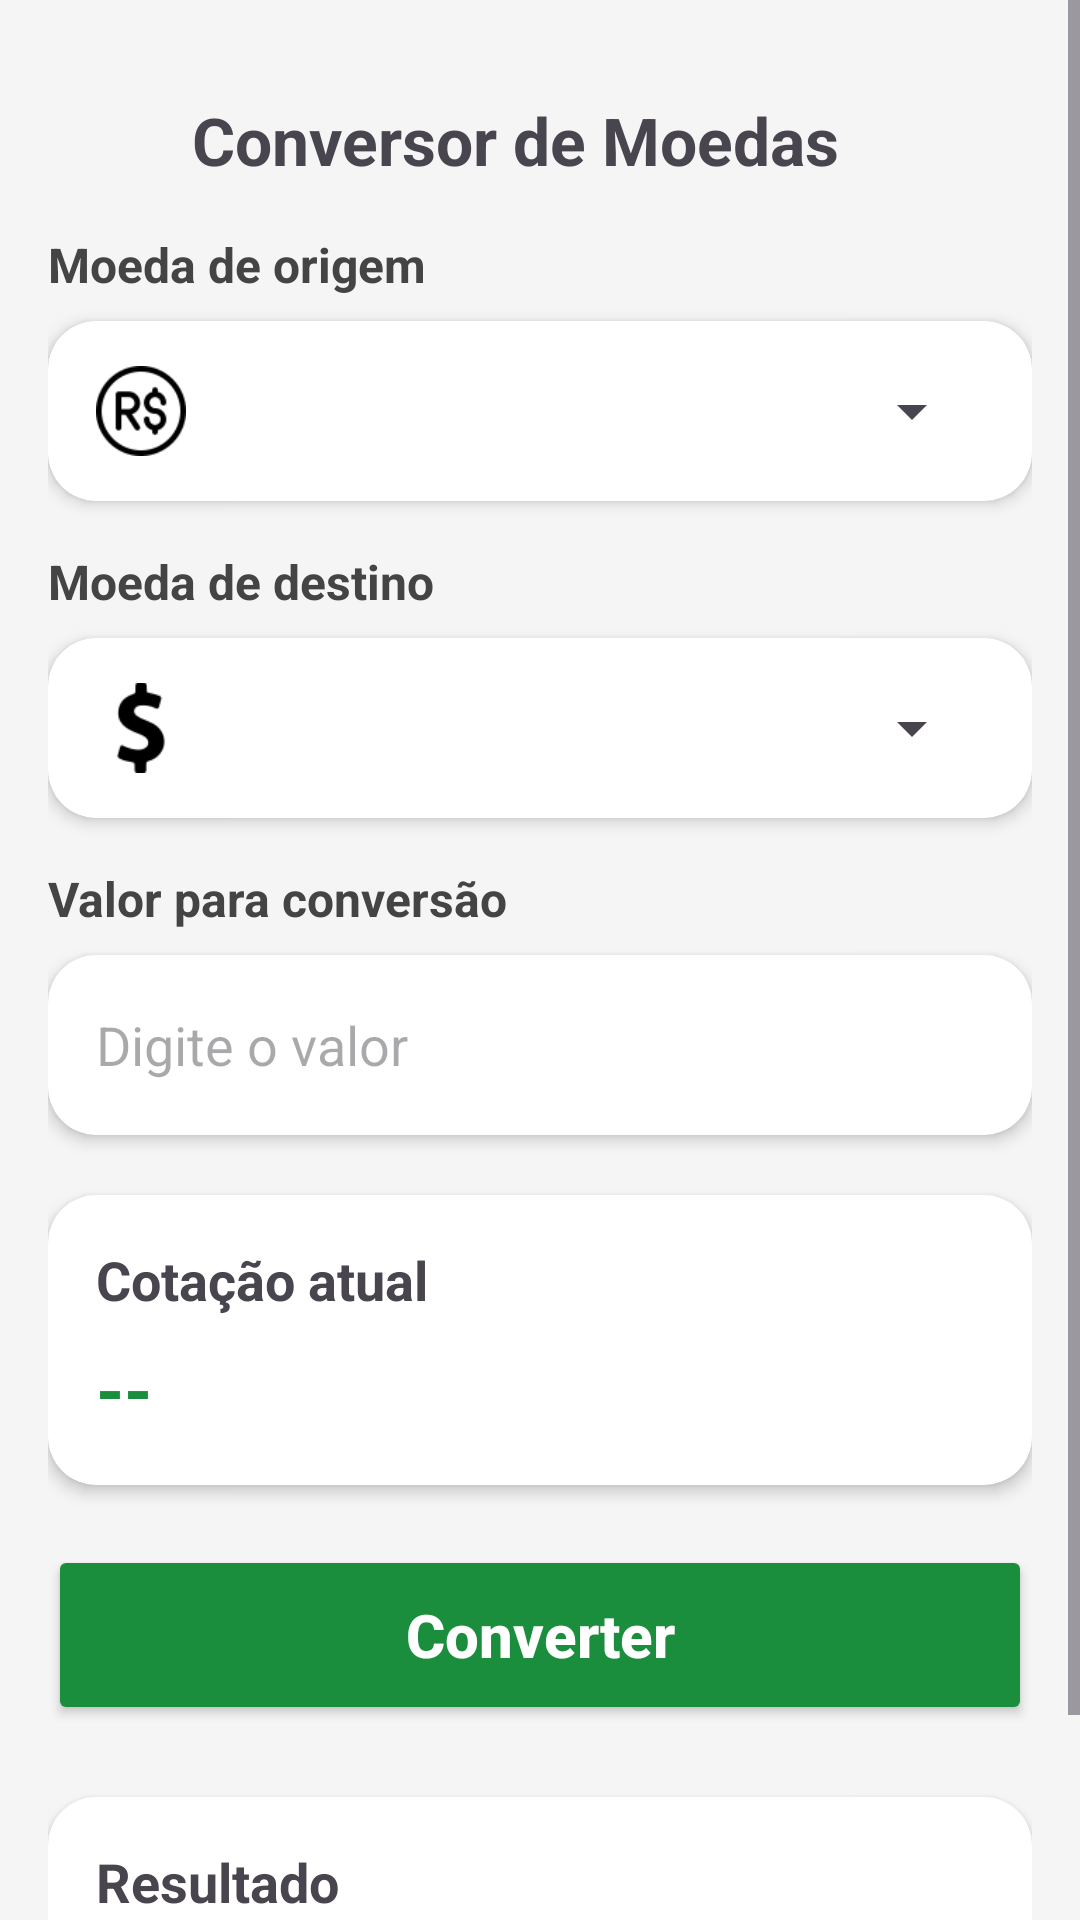

Android layout source for this screen:
<!-- AndroidManifest.xml: application theme Theme.App03_ConversordeMoeda -->
<!-- res/layout/activity_conversor.xml -->
<?xml version="1.0" encoding="utf-8"?>
<FrameLayout xmlns:android="http://schemas.android.com/apk/res/android"
    xmlns:app="http://schemas.android.com/apk/res-auto"
    android:layout_width="match_parent"
    android:layout_height="match_parent"
    xmlns:tools="http://schemas.android.com/tools"
    android:background="#F5F5F5"
    tools:context=".controller.Converter"
    android:id="@+id/main">

    

    <ScrollView
        android:layout_width="match_parent"
        android:layout_height="match_parent">

        <LinearLayout
            android:layout_width="match_parent"
            android:layout_height="wrap_content"
            android:orientation="vertical"
            android:padding="16dp">

            

            <LinearLayout
                android:layout_width="match_parent"
                android:layout_height="wrap_content"

                android:orientation="horizontal"

                android:gravity="center_vertical"

                android:padding="16dp">

                <ImageButton
                    android:id="@+id/btnVoltar"

                    android:layout_width="24dp"
                    android:layout_height="24dp"

                    android:src="@drawable/arrow_back"

                    android:background="@android:color/transparent"

                    android:contentDescription="Voltar"

                    android:padding="5dp"

                    />

                <TextView
                    android:layout_width="wrap_content"
                    android:layout_height="wrap_content"

                    android:text="Conversor de Moedas"

                    android:textSize="22sp"

                    android:textStyle="bold"

                    android:layout_marginStart="8dp"/>

            </LinearLayout>

            

            <TextView
                android:layout_width="wrap_content"
                android:layout_height="wrap_content"
                android:text="Moeda de origem"
                android:textStyle="bold"
                android:textColor="#444444"
                android:textSize="16sp"/>

            <androidx.cardview.widget.CardView
                android:layout_width="match_parent"
                android:layout_height="wrap_content"
                android:layout_marginTop="8dp"
                android:layout_marginBottom="16dp"
                app:cardCornerRadius="16dp"
                app:cardElevation="3dp">

                <LinearLayout
                    android:layout_width="match_parent"
                    android:layout_height="60dp"
                    android:gravity="center_vertical"
                    android:paddingHorizontal="16dp">

                    <ImageView
                        android:id="@+id/imgOrigem"
                        android:layout_width="30dp"
                        android:layout_height="30dp"
                        android:src="@drawable/real"
                        app:tint="#000000"/>

                    <Spinner
                        android:id="@+id/spinnerOrigem"
                        android:layout_width="match_parent"
                        android:layout_height="wrap_content"
                        android:layout_marginStart="12dp"/>
                </LinearLayout>

            </androidx.cardview.widget.CardView>

            

            <TextView
                android:layout_width="wrap_content"
                android:layout_height="wrap_content"
                android:text="Moeda de destino"
                android:textStyle="bold"
                android:textColor="#444444"
                android:textSize="16sp"/>

            <androidx.cardview.widget.CardView
                android:layout_width="match_parent"
                android:layout_height="wrap_content"
                android:layout_marginTop="8dp"
                android:layout_marginBottom="16dp"
                app:cardCornerRadius="16dp"
                app:cardElevation="3dp">

                <LinearLayout
                    android:layout_width="match_parent"
                    android:layout_height="60dp"
                    android:gravity="center_vertical"
                    android:paddingHorizontal="16dp">

                    <ImageView
                        android:id="@+id/imgDestino"
                        android:layout_width="30dp"
                        android:layout_height="30dp"
                        android:src="@drawable/dolar"
                        app:tint="#000000"/>

                    <Spinner
                        android:id="@+id/spinnerDestino"
                        android:layout_width="match_parent"
                        android:layout_height="wrap_content"
                        android:layout_marginStart="14dp"/>
                </LinearLayout>

            </androidx.cardview.widget.CardView>

            

            <TextView
                android:layout_width="wrap_content"
                android:layout_height="wrap_content"
                android:text="Valor para conversão"
                android:textStyle="bold"
                android:textColor="#444444"
                android:textSize="16sp"/>

            <androidx.cardview.widget.CardView
                android:layout_width="match_parent"
                android:layout_height="wrap_content"
                android:layout_marginTop="8dp"
                android:layout_marginBottom="20dp"
                app:cardCornerRadius="16dp"
                app:cardElevation="3dp">

                <EditText
                    android:id="@+id/editValor"
                    android:layout_width="match_parent"
                    android:layout_height="60dp"
                    android:hint="Digite o valor"
                    android:paddingHorizontal="16dp"
                    android:background="@android:color/transparent"
                    android:textSize="18sp"
                    android:inputType="numberDecimal"/>
            </androidx.cardview.widget.CardView>

            

            <androidx.cardview.widget.CardView
                android:layout_width="match_parent"
                android:layout_height="wrap_content"
                android:layout_marginBottom="20dp"
                app:cardCornerRadius="16dp"
                app:cardElevation="3dp">

                <LinearLayout
                    android:layout_width="match_parent"
                    android:layout_height="wrap_content"
                    android:orientation="vertical"
                    android:padding="16dp">

                    <TextView
                        android:layout_width="wrap_content"
                        android:layout_height="wrap_content"
                        android:text="Cotação atual"
                        android:textStyle="bold"
                        android:textSize="18sp"/>

                    <TextView
                        android:id="@+id/txtCotacao"
                        android:layout_width="wrap_content"
                        android:layout_height="wrap_content"
                        android:text="--"
                        android:textSize="24sp"
                        android:textStyle="bold"
                        android:textColor="#1B8E3E"
                        android:layout_marginTop="8dp"/>
                </LinearLayout>

            </androidx.cardview.widget.CardView>

            

            <Button
                android:id="@+id/btnConverter"
                android:layout_width="match_parent"
                android:layout_height="60dp"
                android:text="Converter"
                android:textAllCaps="false"
                android:textSize="20sp"
                android:textStyle="bold"
                android:textColor="#FFFFFF"
                android:backgroundTint="#1B8E3E"/>

            

            <androidx.cardview.widget.CardView
                android:layout_width="match_parent"
                android:layout_height="wrap_content"
                android:layout_marginTop="24dp"
                app:cardCornerRadius="16dp"
                app:cardElevation="3dp">

                <LinearLayout
                    android:layout_width="match_parent"
                    android:layout_height="wrap_content"
                    android:orientation="vertical"
                    android:padding="16dp">

                    <TextView
                        android:layout_width="wrap_content"
                        android:layout_height="wrap_content"
                        android:text="Resultado"
                        android:textStyle="bold"
                        android:textSize="18sp"/>

                    <TextView
                        android:id="@+id/txtResultado"
                        android:layout_width="wrap_content"
                        android:layout_height="wrap_content"
                        android:text="--"
                        android:textSize="28sp"
                        android:textStyle="bold"
                        android:textColor="#1B8E3E"
                        android:layout_marginTop="8dp"/>
                </LinearLayout>

            </androidx.cardview.widget.CardView>


        </LinearLayout>

    </ScrollView>

    

    <ProgressBar
        android:id="@+id/progressBar"
        android:layout_width="60dp"
        android:layout_height="60dp"
        android:layout_gravity="center"
        android:visibility="gone"/>

</FrameLayout>
<!-- resources referenced by this layout -->
<resources>
  <!-- drawable dolar: png bitmap (drawable, 1067 bytes) -->
  <!-- drawable real: png bitmap (drawable, 2171 bytes) -->
  <style name="Theme.App03_ConversordeMoeda" parent="Base.Theme.App03_ConversordeMoeda" />
  <style name="Base.Theme.App03_ConversordeMoeda" parent="Theme.Material3.DayNight.NoActionBar">
          
          
      </style>
</resources>
